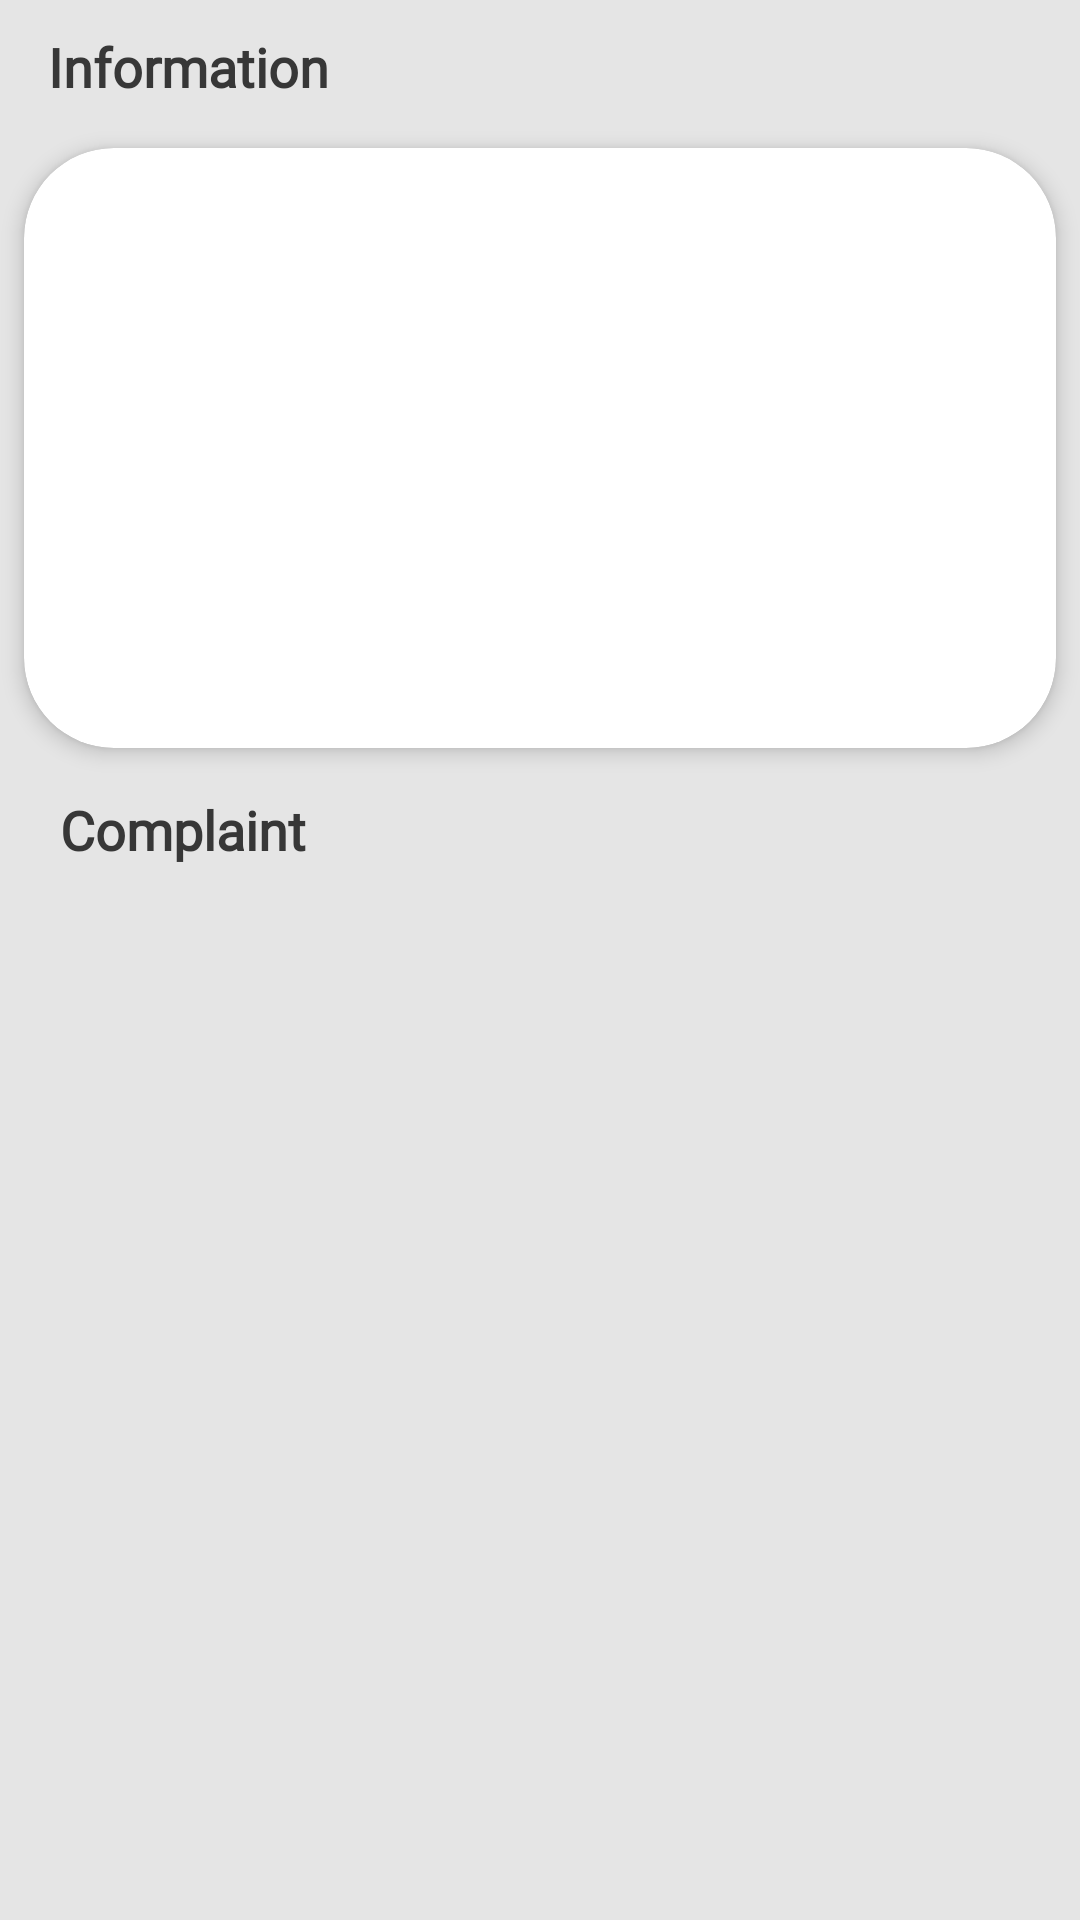

This screen was rendered from an Android layout file. Write that file and the resources it references.
<!-- AndroidManifest.xml: application theme Theme.Layani -->
<!-- res/layout/fragment_home.xml -->
<?xml version="1.0" encoding="utf-8"?>
<LinearLayout xmlns:android="http://schemas.android.com/apk/res/android"
    xmlns:app="http://schemas.android.com/apk/res-auto"
    xmlns:tools="http://schemas.android.com/tools"
    android:layout_width="match_parent"
    android:layout_height="match_parent"
    android:background="@color/base"
    android:orientation="vertical"
    tools:context="com.yps.layani.admin.ui.home.HomeFragment">

    <TextView
        android:id="@+id/tv_events"
        android:layout_width="wrap_content"
        android:layout_height="wrap_content"
        android:layout_marginStart="16dp"
        android:layout_marginTop="10dp"
        android:textSize="18sp"
        android:fontFamily="@font/karla_bold"
        android:textStyle="bold"
        android:textColor="@color/black"
        android:text="@string/information"
        app:layout_constraintStart_toStartOf="parent"
        app:layout_constraintTop_toTopOf="parent" />

    <androidx.cardview.widget.CardView
        android:id="@+id/cardView"
        android:layout_width="370dp"
        android:layout_height="230dp"
        android:layout_marginStart="20dp"
        android:layout_marginEnd="20dp"
        app:cardCornerRadius="30dp"
        android:layout_gravity="center"
        app:cardElevation="4dp"
        android:background="@color/base"
        app:cardMaxElevation="4dp"
        app:cardUseCompatPadding="true"
        app:layout_constraintEnd_toEndOf="parent"
        app:layout_constraintStart_toStartOf="parent"
        app:layout_constraintTop_toTopOf="parent">

        <androidx.recyclerview.widget.RecyclerView
            android:id="@+id/rv_info"
            android:layout_width="match_parent"
            android:layout_height="match_parent"
            app:layout_constraintStart_toStartOf="parent"
            app:layout_constraintTop_toBottomOf="@id/tv_events" />


    </androidx.cardview.widget.CardView>

    <TextView
        android:id="@+id/textView"
        android:layout_width="wrap_content"
        android:layout_height="wrap_content"
        android:layout_marginStart="20dp"
        android:textStyle="bold"
        android:fontFamily="@font/karla_bold"
        android:text="@string/complaint"
        android:textColor="@color/black"
        android:textSize="18sp" />

    <TableRow
        android:layout_width="match_parent"
        android:layout_height="wrap_content"
        android:layout_marginStart="20dp"
        android:layout_marginEnd="20dp"
        android:layout_marginTop="10dp">

        <androidx.recyclerview.widget.RecyclerView
            android:id="@+id/rv_complaint"
            android:layout_width="match_parent"
            android:layout_height="match_parent"
            android:layout_marginBottom="60dp"
            android:src="@color/grey"
            tools:listitem="@layout/list_item" />

        <ProgressBar
            android:id="@+id/progressBar"
            style="?android:attr/progressBarStyle"
            android:layout_width="match_parent"
            android:layout_height="match_parent"
            app:layout_constraintBottom_toBottomOf="parent"
            app:layout_constraintEnd_toEndOf="parent"
            app:layout_constraintStart_toStartOf="parent"
            app:layout_constraintTop_toTopOf="parent" />

        <com.airbnb.lottie.LottieAnimationView
            android:id="@+id/lottieEmpty"
            android:layout_width="250dp"
            android:layout_height="250dp"
            app:lottie_autoPlay="true"
            app:lottie_speed="2.0"
            app:lottie_loop="true"
            android:visibility="gone"
            app:layout_constraintBottom_toBottomOf="parent"
            app:layout_constraintEnd_toEndOf="parent"
            app:layout_constraintStart_toStartOf="parent"
            app:layout_constraintTop_toTopOf="parent"
            app:lottie_rawRes="@raw/emptydata" />


    </TableRow>
</LinearLayout>
<!-- res/layout/list_item.xml (included above) -->
<?xml version="1.0" encoding="utf-8"?>
<androidx.cardview.widget.CardView xmlns:android="http://schemas.android.com/apk/res/android"
    xmlns:app="http://schemas.android.com/apk/res-auto"
    xmlns:tools="http://schemas.android.com/tools"
    android:id="@+id/cv_item_complaint"
    android:layout_width="match_parent"
    android:layout_height="wrap_content"
    android:layout_marginBottom="16dp"
    android:layout_margin="4dp"
    android:orientation="vertical"
    app:cardCornerRadius="20dp"
    app:cardElevation="4dp"
    app:cardMaxElevation="4dp">

    <androidx.constraintlayout.widget.ConstraintLayout
        android:id="@+id/item_complaint"
        android:background="@color/dark_green"
        android:layout_width="match_parent"
        android:layout_height="match_parent">

        <ImageView
            android:id="@+id/imageView"
            android:layout_width="30dp"
            android:layout_height="24dp"
            android:layout_marginStart="16dp"
            android:layout_marginTop="16dp"
            android:contentDescription="@string/photo"
            android:src="@drawable/twitter"
            app:layout_constraintStart_toStartOf="parent"
            app:layout_constraintTop_toTopOf="parent" />

        <ImageView
            android:id="@+id/imageView2"
            android:layout_width="15dp"
            android:layout_height="15dp"
            android:layout_marginStart="20dp"
            android:layout_marginTop="2dp"
            android:contentDescription="@string/photo"
            android:src="@drawable/ic_baseline_location_on_24"
            app:layout_constraintStart_toStartOf="parent"
            app:layout_constraintTop_toBottomOf="@+id/imageView" />

        <TextView
            android:id="@+id/tvNama"
            android:layout_width="0dp"
            android:layout_height="match_parent"
            android:layout_marginStart="2dp"
            android:layout_marginEnd="20dp"
            android:fontFamily="@font/karla_bold"
            android:textColor="@color/yellow"
            android:textSize="18sp"
            android:textStyle="bold"
            app:layout_constraintBottom_toBottomOf="@+id/imageView"
            app:layout_constraintEnd_toEndOf="parent"
            app:layout_constraintStart_toEndOf="@+id/imageView"
            app:layout_constraintTop_toTopOf="@+id/imageView"
            tools:text="Nama" />

        <TextView
            android:id="@+id/tvComplaint"
            android:layout_width="match_parent"
            android:layout_height="match_parent"
            android:layout_marginStart="20dp"
            android:layout_marginTop="8dp"
            android:layout_marginEnd="20dp"
            android:layout_marginBottom="16dp"
            android:fontFamily="@font/karla_regular"
            android:gravity="start"
            android:includeFontPadding="true"
            android:padding="2dp"
            android:textColor="@color/base"
            android:textSize="16sp"
            app:layout_constraintBottom_toBottomOf="parent"
            app:layout_constraintEnd_toEndOf="parent"
            app:layout_constraintStart_toStartOf="parent"
            app:layout_constraintTop_toBottomOf="@+id/lokasi"
            tools:text="Komplain" />

        <TextView
            android:id="@+id/lokasi"
            android:layout_width="0dp"
            android:layout_height="match_parent"
            android:layout_marginStart="2dp"
            android:layout_marginEnd="20dp"
            android:fontFamily="@font/karla_italic"
            android:gravity="start"
            android:textStyle="italic"
            android:textColor="@color/base"
            android:textSize="10sp"
            app:layout_constraintBottom_toBottomOf="@+id/imageView2"
            app:layout_constraintEnd_toEndOf="parent"
            app:layout_constraintStart_toEndOf="@+id/imageView2"
            app:layout_constraintTop_toTopOf="@+id/imageView2"
            tools:text="Lokasi"
            tools:ignore="SmallSp" />


    </androidx.constraintlayout.widget.ConstraintLayout>

</androidx.cardview.widget.CardView>
<!-- resources referenced by this layout -->
<resources>
  <color name="base">#E5E5E5</color>
  <color name="black">#373737</color>
  <color name="dark_green">#112732</color>
  <color name="grey">#A9A9A9</color>
  <color name="yellow">#FFA618</color>
  <!-- drawable ic_baseline_location_on_24 (drawable) -->
  <vector android:height="24dp" android:tint="@color/base"
      android:viewportHeight="24" android:viewportWidth="24"
      android:width="24dp" xmlns:android="http://schemas.android.com/apk/res/android">
      <path android:fillColor="@android:color/white" android:pathData="M12,2C8.13,2 5,5.13 5,9c0,5.25 7,13 7,13s7,-7.75 7,-13c0,-3.87 -3.13,-7 -7,-7zM12,11.5c-1.38,0 -2.5,-1.12 -2.5,-2.5s1.12,-2.5 2.5,-2.5 2.5,1.12 2.5,2.5 -1.12,2.5 -2.5,2.5z"/>
  </vector>
  <string name="complaint">Complaint</string>
  <string name="information">Information</string>
  <string name="photo">photo</string>
  <style name="Theme.Layani" parent="Theme.MaterialComponents.DayNight.DarkActionBar">
          
          <item name="colorPrimary">@color/dark_green</item>
          <item name="colorPrimaryVariant">@color/dark_green</item>
          <item name="colorOnPrimary">@color/white</item>
          
          <item name="colorSecondary">@color/yellow</item>
          <item name="colorSecondaryVariant">@color/teal_700</item>
          <item name="colorOnSecondary">@color/black</item>
          
          <item name="android:statusBarColor" tools:targetApi="l">?attr/colorPrimaryVariant</item>
      </style>
  <color name="white">#FFFFFFFF</color>
  <color name="teal_700">#FF018786</color>
</resources>
